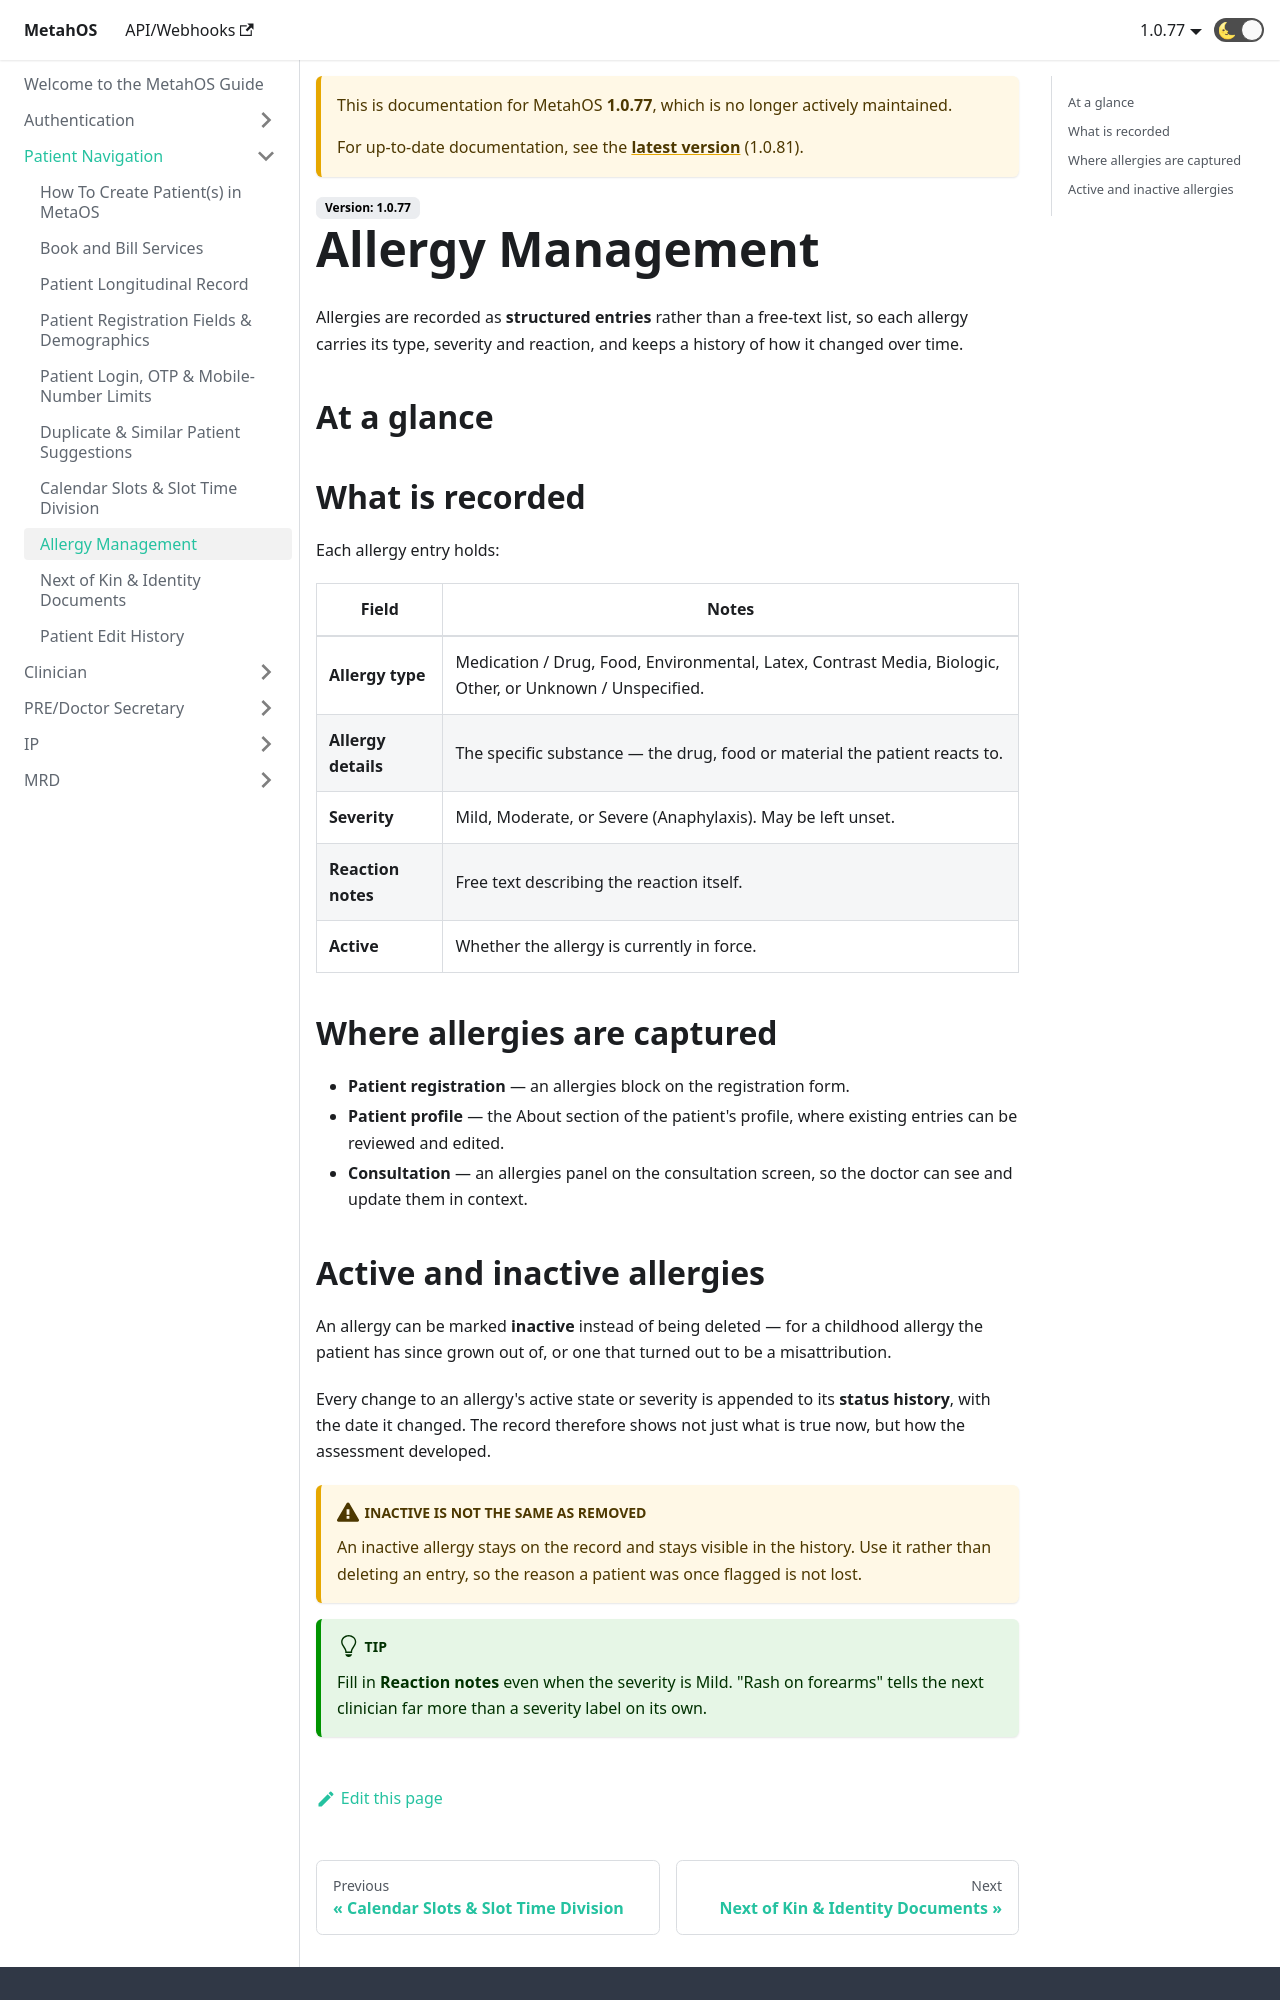

repository: anmolmalik97/MetahOS-Guide · page: docs/1.0.77/patient-navigation/allergies/index.html · generator: docusaurus

---
sidebar_position: 54
---

# Allergy Management

Allergies are recorded as **structured entries** rather than a free-text list, so each allergy carries its type, severity and reaction, and keeps a history of how it changed over time.

## At a glance

```steps
fa-user | Record the allergy | Capture what the patient reacts to.
fa-tags | Classify it | Pick the type and how severe the reaction is.
fa-pencil | Describe the reaction | Note what actually happens to the patient.
fa-exclamation-triangle | Surfaced in consultation | The doctor sees it before prescribing.
fa-history | Status history kept | Every change is remembered.
```

## What is recorded

Each allergy entry holds:

| Field | Notes |
| --- | --- |
| **Allergy type** | Medication / Drug, Food, Environmental, Latex, Contrast Media, Biologic, Other, or Unknown / Unspecified. |
| **Allergy details** | The specific substance — the drug, food or material the patient reacts to. |
| **Severity** | Mild, Moderate, or Severe (Anaphylaxis). May be left unset. |
| **Reaction notes** | Free text describing the reaction itself. |
| **Active** | Whether the allergy is currently in force. |

## Where allergies are captured

- **Patient registration** — an allergies block on the registration form.
- **Patient profile** — the About section of the patient's profile, where existing entries can be reviewed and edited.
- **Consultation** — an allergies panel on the consultation screen, so the doctor can see and update them in context.
